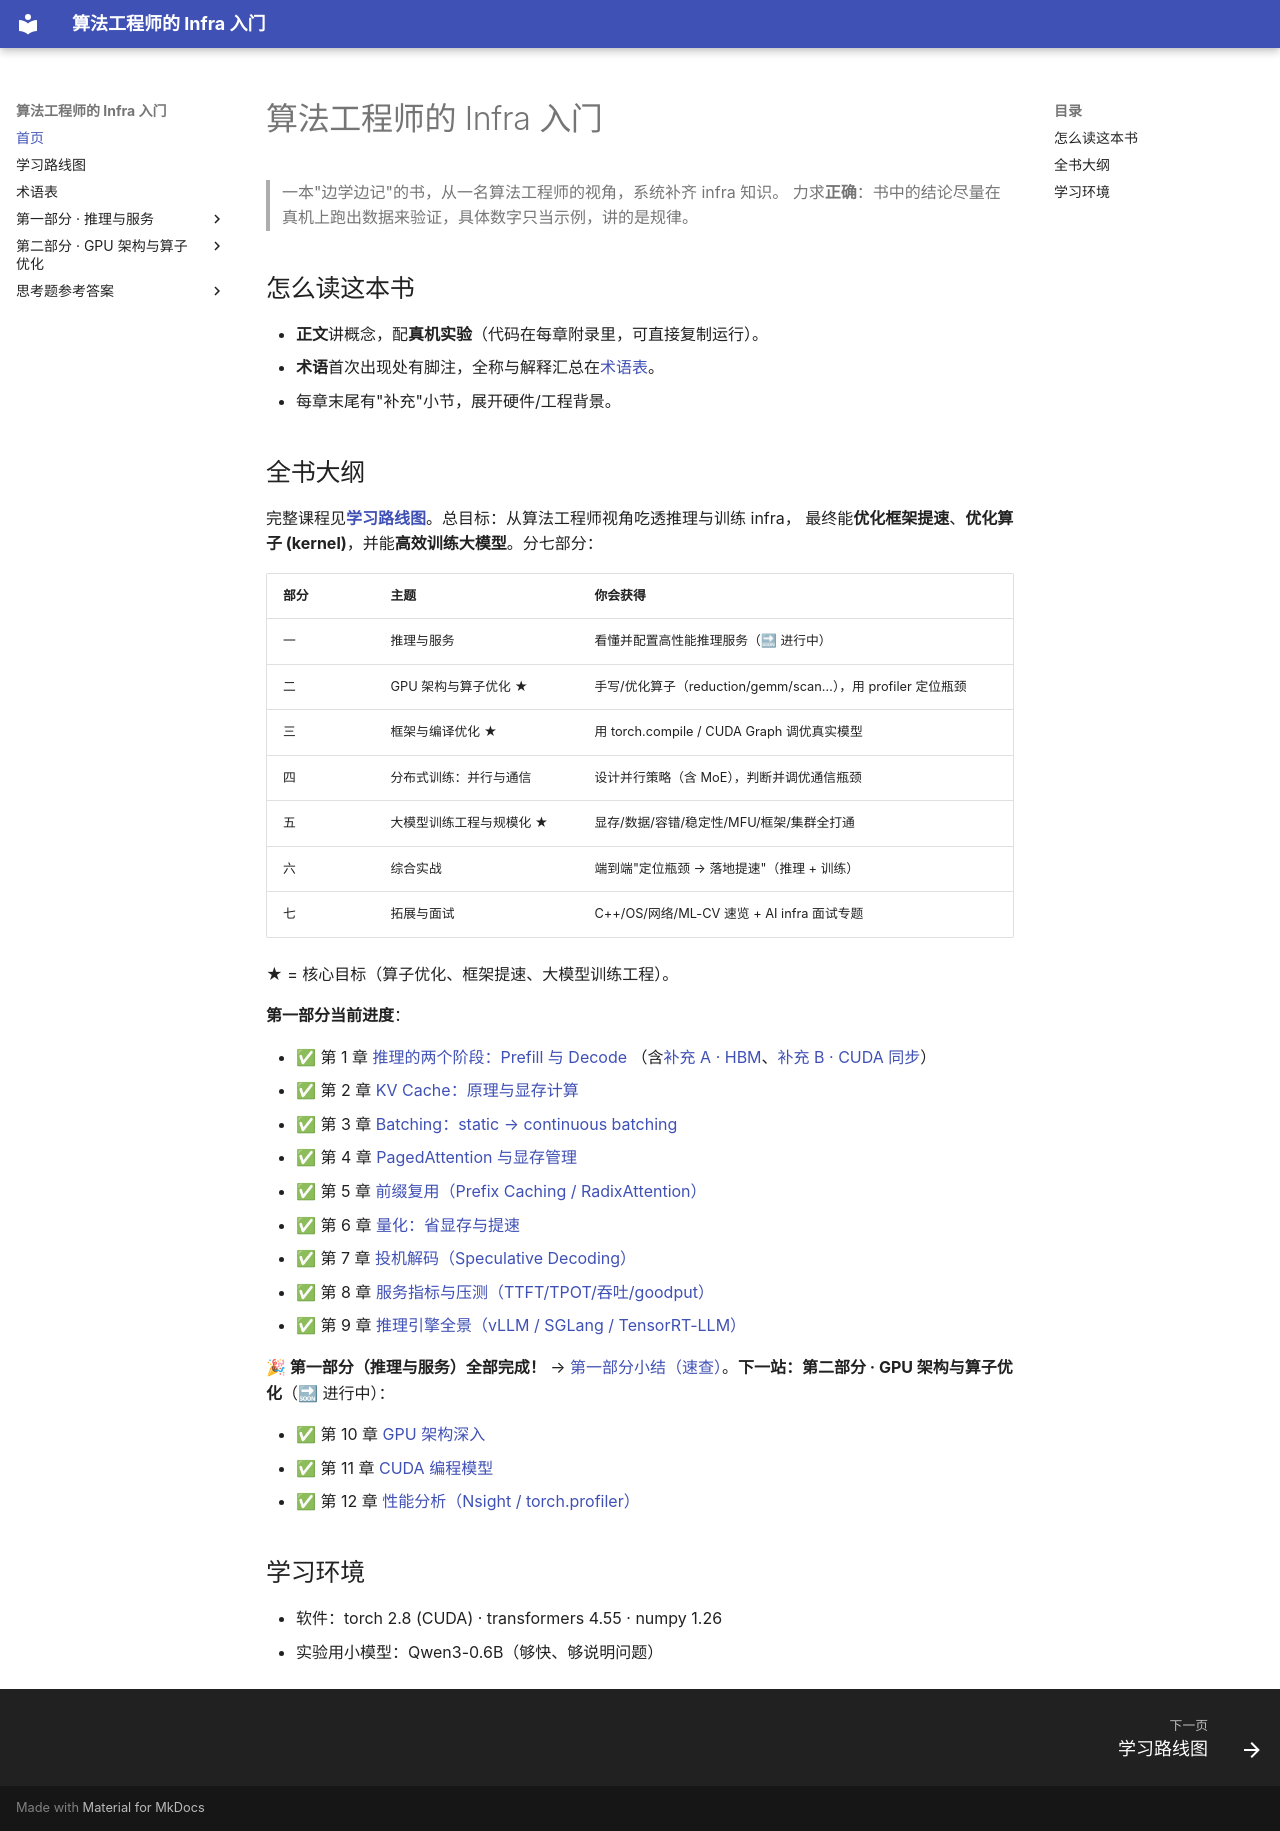

repository: H-Jett/InfraLearning · page: index.html · generator: mkdocs

# 算法工程师的 Infra 入门

> 一本"边学边记"的书，从一名算法工程师的视角，系统补齐 infra 知识。
> 力求**正确**：书中的结论尽量在真机上跑出数据来验证，具体数字只当示例，讲的是规律。

## 怎么读这本书

- **正文**讲概念，配**真机实验**（代码在每章附录里，可直接复制运行）。
- **术语**首次出现处有脚注，全称与解释汇总在[术语表](glossary.md)。
- 每章末尾有"补充"小节，展开硬件/工程背景。

## 全书大纲

完整课程见[**学习路线图**](roadmap.md)。总目标：从算法工程师视角吃透推理与训练 infra，
最终能**优化框架提速**、**优化算子 (kernel)**，并能**高效训练大模型**。分七部分：

| 部分 | 主题 | 你会获得 |
|------|------|----------|
| 一 | 推理与服务 | 看懂并配置高性能推理服务（🔜 进行中） |
| 二 | GPU 架构与算子优化 ★ | 手写/优化算子（reduction/gemm/scan…），用 profiler 定位瓶颈 |
| 三 | 框架与编译优化 ★ | 用 torch.compile / CUDA Graph 调优真实模型 |
| 四 | 分布式训练：并行与通信 | 设计并行策略（含 MoE），判断并调优通信瓶颈 |
| 五 | 大模型训练工程与规模化 ★ | 显存/数据/容错/稳定性/MFU/框架/集群全打通 |
| 六 | 综合实战 | 端到端"定位瓶颈 → 落地提速"（推理 + 训练） |
| 七 | 拓展与面试 | C++/OS/网络/ML-CV 速览 + AI infra 面试专题 |

★ = 核心目标（算子优化、框架提速、大模型训练工程）。

**第一部分当前进度**：

- ✅ 第 1 章 [推理的两个阶段：Prefill 与 Decode](chapters/01-inference/01-prefill-decode.md)
  （含[补充 A · HBM](chapters/01-inference/A1-gpu-storage-hbm.md)、[补充 B · CUDA 同步](chapters/01-inference/A2-cuda-async-sync-benchmark.md)）
- ✅ 第 2 章 [KV Cache：原理与显存计算](chapters/01-inference/02-kv-cache.md)
- ✅ 第 3 章 [Batching：static → continuous batching](chapters/01-inference/03-batching.md)
- ✅ 第 4 章 [PagedAttention 与显存管理](chapters/01-inference/04-paged-attention.md)
- ✅ 第 5 章 [前缀复用（Prefix Caching / RadixAttention）](chapters/01-inference/05-prefix-caching.md)
- ✅ 第 6 章 [量化：省显存与提速](chapters/01-inference/06-quantization.md)
- ✅ 第 7 章 [投机解码（Speculative Decoding）](chapters/01-inference/07-speculative-decoding.md)
- ✅ 第 8 章 [服务指标与压测（TTFT/TPOT/吞吐/goodput）](chapters/01-inference/08-serving-metrics.md)
- ✅ 第 9 章 [推理引擎全景（vLLM / SGLang / TensorRT-LLM）](chapters/01-inference/09-engines.md)

**🎉 第一部分（推理与服务）全部完成！** → [第一部分小结（速查）](chapters/01-inference/summary.md)。**下一站：第二部分 · GPU 架构与算子优化**（🔜 进行中）：

- ✅ 第 10 章 [GPU 架构深入](chapters/02-gpu-kernels/10-gpu-arch.md)
- ✅ 第 11 章 [CUDA 编程模型](chapters/02-gpu-kernels/11-cuda-model.md)
- ✅ 第 12 章 [性能分析（Nsight / torch.profiler）](chapters/02-gpu-kernels/12-profiling.md)

## 学习环境

- 软件：torch 2.8 (CUDA) · transformers 4.55 · numpy 1.26
- 实验用小模型：Qwen3-0.6B（够快、够说明问题）
